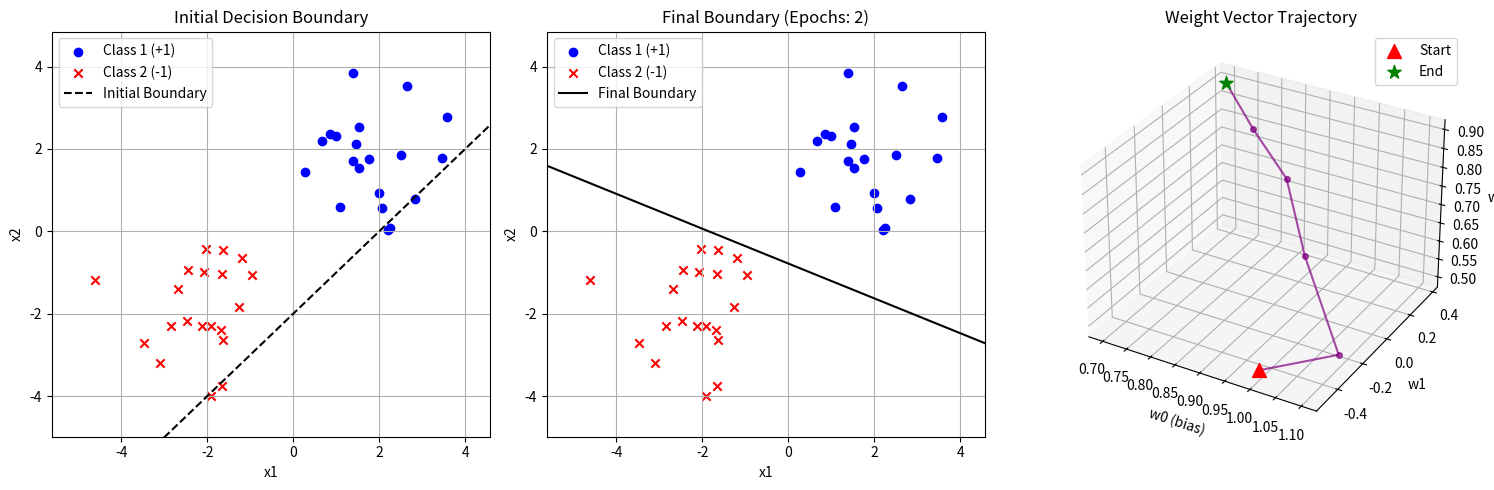

Source code (Python):
import numpy as np
import matplotlib.pyplot as plt
from mpl_toolkits.mplot3d import Axes3D

np.random.seed(42)

# 2次元の線形分離可能なデータを生成
# クラス1 (+1): (2, 2) を中心とした正規分布
X1 = np.random.randn(20, 2) + np.array([2, 2])
y1 = np.ones(20)

# クラス2 (-1): (-2, -2) を中心とした正規分布
X2 = np.random.randn(20, 2) + np.array([-2, -2])
y2 = -np.ones(20)

X = np.vstack((X1, X2))
y = np.concatenate((y1, y2))

# バイアス項 (x0 = 1) を特徴量に追加
X_bias = np.hstack((np.ones((X.shape[0], 1)), X))

# 重みの初期化 [w0, w1, w2]
w = np.array([1.0, -0.5, 0.5])
w_initial = w.copy()
w_history = [w_initial.copy()]

print("========================================")
print("初期の重み:", w_initial)

# パーセプトロンの学習アルゴリズム
learning_rate = 0.1
max_epochs = 100
epochs_needed = max_epochs

for epoch in range(max_epochs):
    misclassified = 0
    for i in range(X_bias.shape[0]):
        # 誤分類された場合のみ重みを更新
        if y[i] * np.dot(w, X_bias[i]) <= 0:
            w = w + learning_rate * y[i] * X_bias[i]
            w_history.append(w.copy())
            misclassified += 1
    # 誤分類がなくなったら学習を終了
    if misclassified == 0:
        epochs_needed = epoch + 1
        break

w_history = np.array(w_history)

print(f"学習完了（エポック数: {epochs_needed}）")
print(f"重みの更新回数: {len(w_history) - 1}")
print("最終的な重み:", w)
print("========================================")

# 結果のプロット
fig = plt.figure(figsize=(15, 5))

# ------------------------------
# 分類前のプロット (初期の決定境界)
# ------------------------------
ax1 = fig.add_subplot(1, 3, 1)
ax1.scatter(X1[:, 0], X1[:, 1], color='blue', marker='o', label='Class 1 (+1)')
ax1.scatter(X2[:, 0], X2[:, 1], color='red', marker='x', label='Class 2 (-1)')

x_plot = np.linspace(X[:, 0].min() - 1, X[:, 0].max() + 1, 100)

if w_initial[2] != 0:
    y_plot_initial = -(w_initial[0] + w_initial[1] * x_plot) / w_initial[2]
    ax1.plot(x_plot, y_plot_initial, 'k--', label='Initial Boundary')
else:
    ax1.axvline(x=-w_initial[0]/w_initial[1], color='k', linestyle='--', label='Initial Boundary')

ax1.set_xlim(X[:, 0].min() - 1, X[:, 0].max() + 1)
ax1.set_ylim(X[:, 1].min() - 1, X[:, 1].max() + 1)
ax1.set_title('Initial Decision Boundary')
ax1.set_xlabel('x1')
ax1.set_ylabel('x2')
ax1.legend()
ax1.grid(True)

# ------------------------------
# 分類後のプロット (学習後の決定境界)
# ------------------------------
ax2 = fig.add_subplot(1, 3, 2)
ax2.scatter(X1[:, 0], X1[:, 1], color='blue', marker='o', label='Class 1 (+1)')
ax2.scatter(X2[:, 0], X2[:, 1], color='red', marker='x', label='Class 2 (-1)')

if w[2] != 0:
    y_plot_final = -(w[0] + w[1] * x_plot) / w[2]
    ax2.plot(x_plot, y_plot_final, 'k-', label='Final Boundary')
else:
    ax2.axvline(x=-w[0]/w[1], color='k', linestyle='-', label='Final Boundary')

ax2.set_xlim(X[:, 0].min() - 1, X[:, 0].max() + 1)
ax2.set_ylim(X[:, 1].min() - 1, X[:, 1].max() + 1)
ax2.set_title(f'Final Boundary (Epochs: {epochs_needed})')
ax2.set_xlabel('x1')
ax2.set_ylabel('x2')
ax2.legend()
ax2.grid(True)

# ------------------------------
# 重み空間の遷移 (3Dプロット)
# ------------------------------
ax3 = fig.add_subplot(1, 3, 3, projection='3d')
# 重みの軌跡をプロット
ax3.plot(w_history[:, 0], w_history[:, 1], w_history[:, 2], 
         marker='o', markersize=4, linestyle='-', color='purple', alpha=0.7)

# 開始点と終了点を強調
ax3.scatter(w_history[0, 0], w_history[0, 1], w_history[0, 2], 
            color='red', s=100, label='Start', marker='^')
ax3.scatter(w_history[-1, 0], w_history[-1, 1], w_history[-1, 2], 
            color='green', s=100, label='End', marker='*')

ax3.set_title('Weight Vector Trajectory')
ax3.set_xlabel('w0 (bias)')
ax3.set_ylabel('w1')
ax3.set_zlabel('w2')
ax3.legend()

plt.tight_layout()
plt.savefig('perceptron_boundary_with_history.png', dpi=300)
print("Plot saved as perceptron_boundary_with_history.png")
